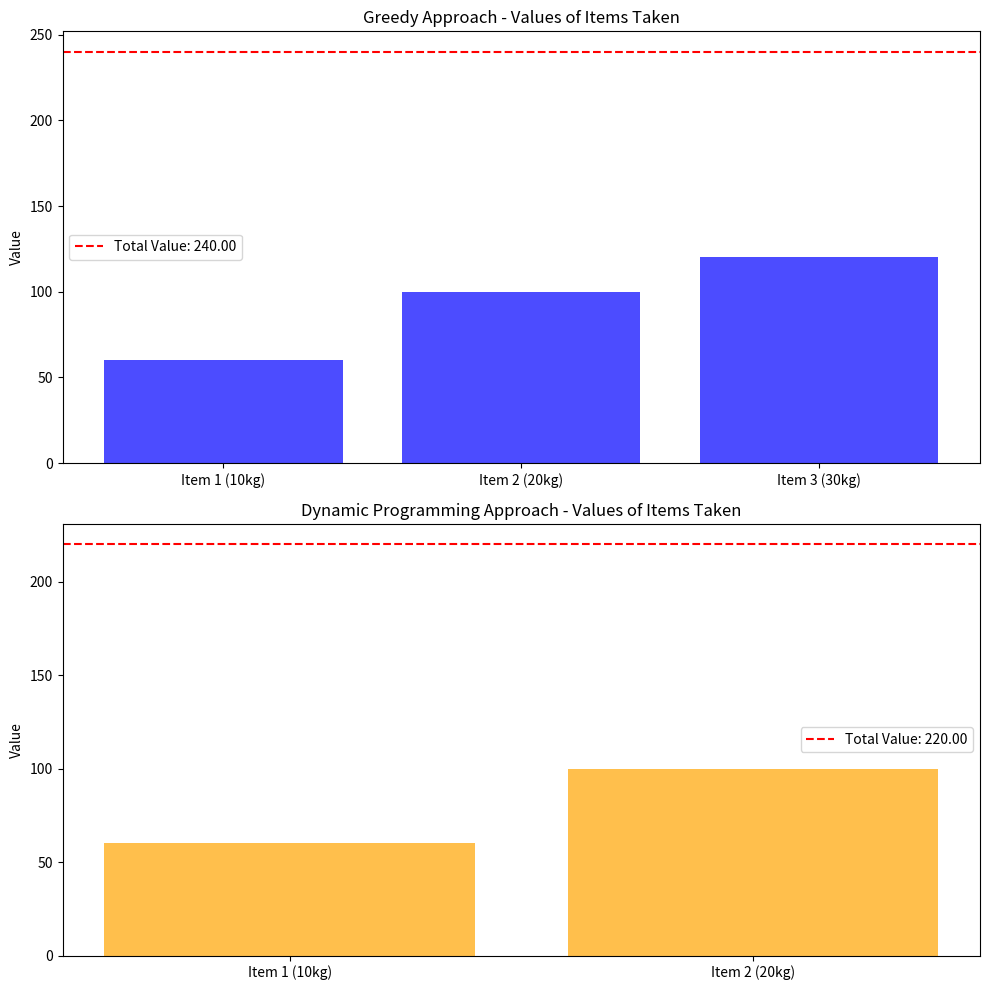

Write the Python code that produced this figure.
import matplotlib.pyplot as plt
import numpy as np

# Data for the Greedy and Dynamic Programming approaches
greedy_items = [
    {'value': 60, 'weight': 10, 'taken': 'entire'},
    {'value': 100, 'weight': 20, 'taken': 'entire'},
    {'value': 120, 'weight': 30, 'taken': 'fractional'}
]

dynamic_items = [
    {'value': 60, 'weight': 10, 'taken': 'entire'},
    {'value': 100, 'weight': 20, 'taken': 'entire'}
]

# Values for total
greedy_total_value = 240.00
dp_total_value = 220

# Create a bar graph for items taken in both approaches
fig, ax = plt.subplots(2, 1, figsize=(10, 10))

# Data for items taken in Greedy Approach
greedy_values = [item['value'] for item in greedy_items]
greedy_labels = ['Item 1 (10kg)', 'Item 2 (20kg)', 'Item 3 (30kg)']

# Bar graph for Greedy Approach
ax[0].bar(greedy_labels, greedy_values, color='blue', alpha=0.7)
ax[0].set_title('Greedy Approach - Values of Items Taken')
ax[0].set_ylabel('Value')
ax[0].axhline(y=greedy_total_value, color='red', linestyle='--', label='Total Value: 240.00')
ax[0].legend()

# Data for items taken in Dynamic Programming Approach
dp_values = [item['value'] for item in dynamic_items]
dp_labels = ['Item 1 (10kg)', 'Item 2 (20kg)']

# Bar graph for Dynamic Programming Approach
ax[1].bar(dp_labels, dp_values, color='orange', alpha=0.7)
ax[1].set_title('Dynamic Programming Approach - Values of Items Taken')
ax[1].set_ylabel('Value')
ax[1].axhline(y=dp_total_value, color='red', linestyle='--', label='Total Value: 220.00')
ax[1].legend()

# Adjust layout
plt.tight_layout()
plt.show()